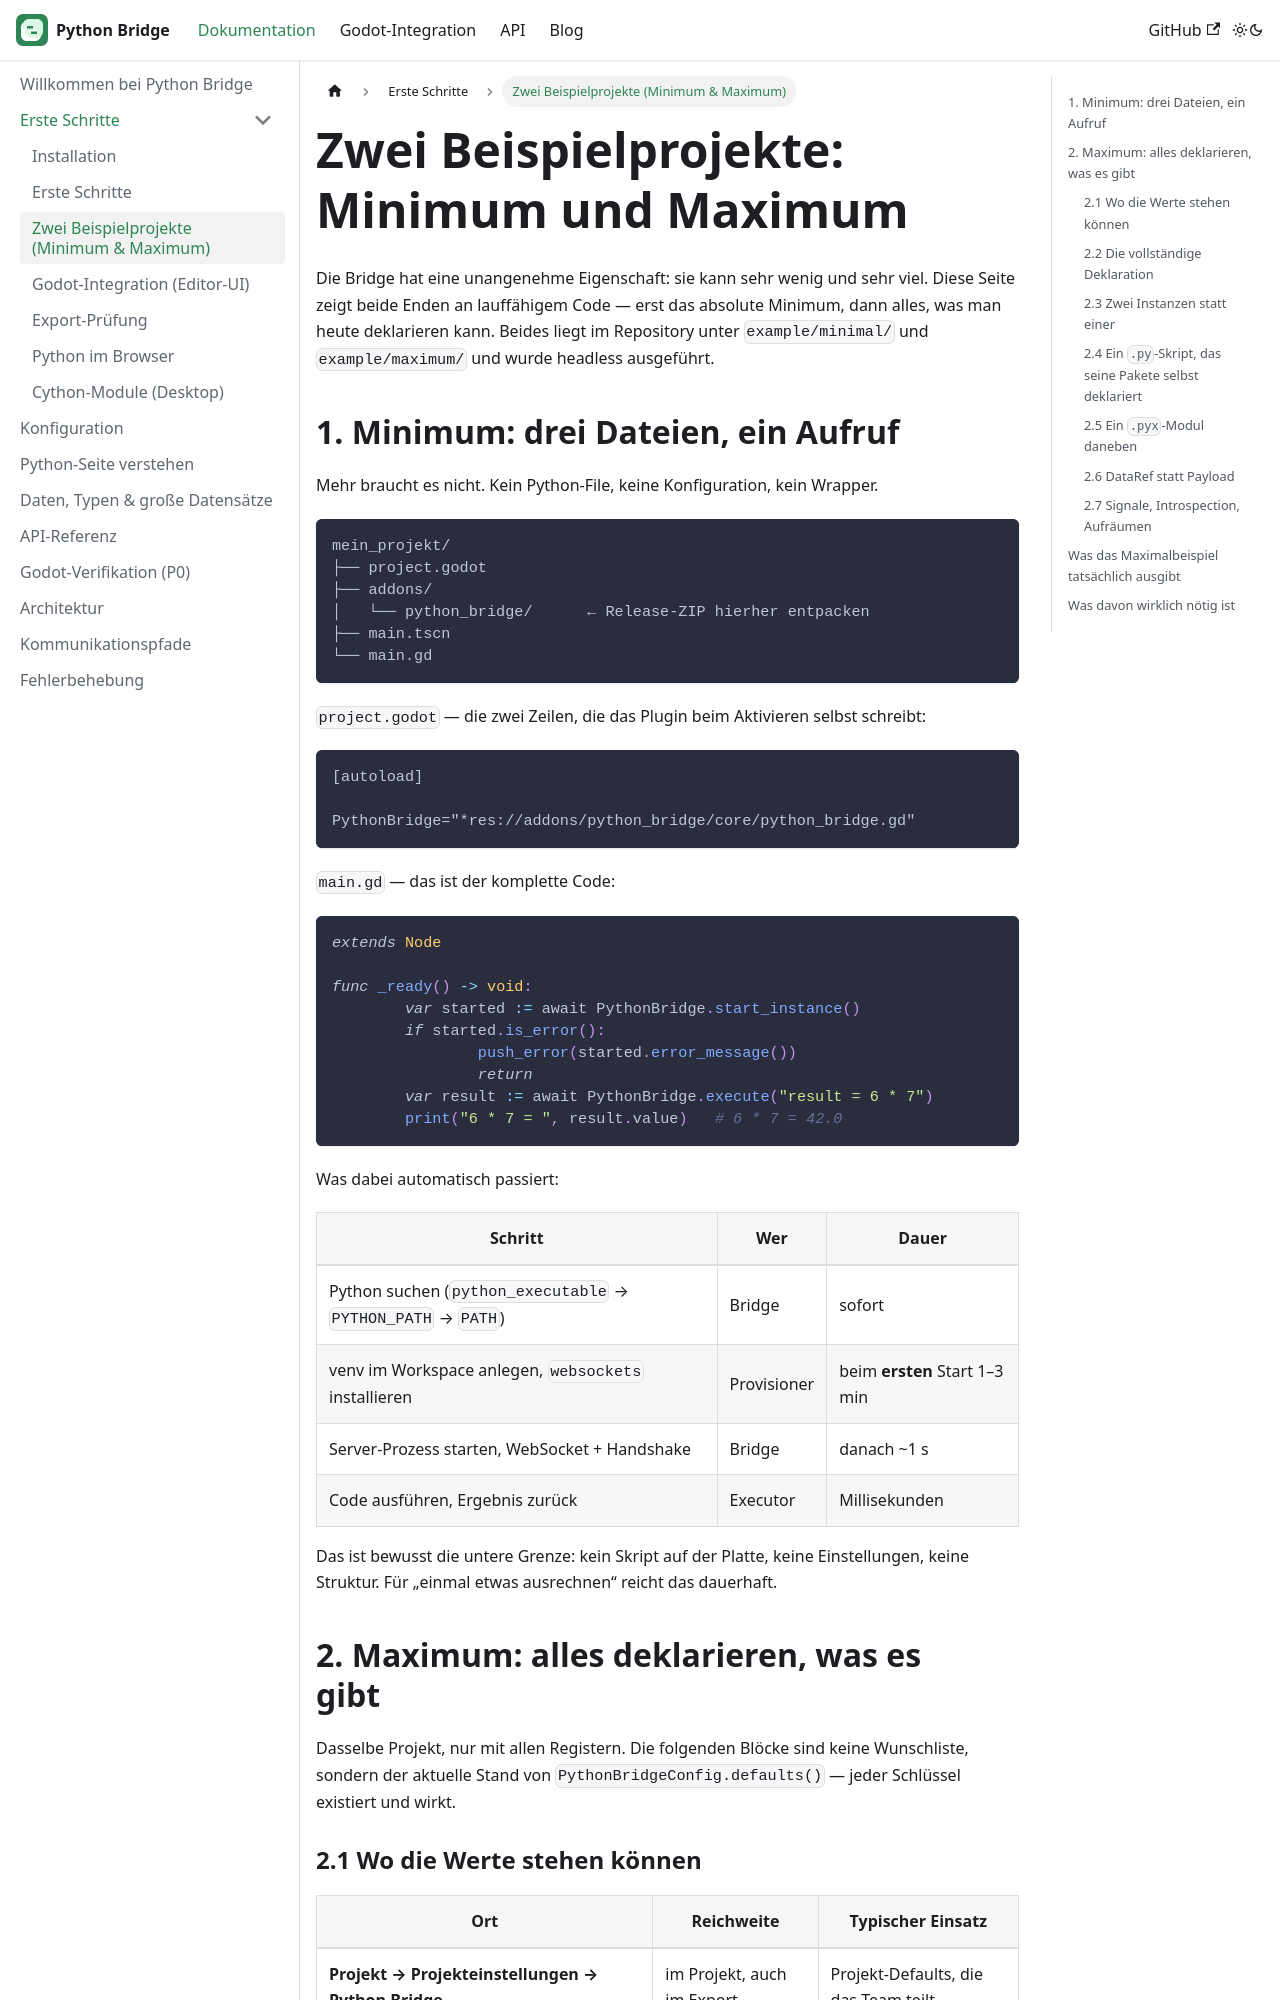

repository: CyberToshi/python-bridge · page: docs/beispiele/index.html · generator: docusaurus

---
sidebar_position: 3
title: Zwei Beispielprojekte (Minimum & Maximum)
description: Vom Drei-Dateien-Projekt bis zur vollen Deklaration — beide Enden zum Nachbauen, mit lauffähigem Code.
---

# Zwei Beispielprojekte: Minimum und Maximum

Die Bridge hat eine unangenehme Eigenschaft: sie kann sehr wenig und sehr viel.
Diese Seite zeigt beide Enden an lauffähigem Code — erst das absolute Minimum,
dann alles, was man heute deklarieren kann. Beides liegt im Repository unter
`example/minimal/` und `example/maximum/` und wurde headless ausgeführt.

## 1. Minimum: drei Dateien, ein Aufruf

Mehr braucht es nicht. Kein Python-File, keine Konfiguration, kein Wrapper.

```text
mein_projekt/
├── project.godot
├── addons/
│   └── python_bridge/      ← Release-ZIP hierher entpacken
├── main.tscn
└── main.gd
```

`project.godot` — die zwei Zeilen, die das Plugin beim Aktivieren selbst
schreibt:

```ini
[autoload]

PythonBridge="*res://addons/python_bridge/core/python_bridge.gd"
```

`main.gd` — das ist der komplette Code:

```gdscript
extends Node

func _ready() -> void:
	var started := await PythonBridge.start_instance()
	if started.is_error():
		push_error(started.error_message())
		return
	var result := await PythonBridge.execute("result = 6 * 7")
	print("6 * 7 = ", result.value)   # 6 * 7 = 42.0
```

Was dabei automatisch passiert:

| Schritt | Wer | Dauer |
|---|---|---|
| Python suchen (`python_executable` → `PYTHON_PATH` → `PATH`) | Bridge | sofort |
| venv im Workspace anlegen, `websockets` installieren | Provisioner | beim **ersten** Start 1–3 min |
| Server-Prozess starten, WebSocket + Handshake | Bridge | danach ~1 s |
| Code ausführen, Ergebnis zurück | Executor | Millisekunden |

Das ist bewusst die untere Grenze: kein Skript auf der Platte, keine
Einstellungen, keine Struktur. Für „einmal etwas ausrechnen“ reicht das
dauerhaft.

## 2. Maximum: alles deklarieren, was es gibt

Dasselbe Projekt, nur mit allen Registern. Die folgenden Blöcke sind keine
Wunschliste, sondern der aktuelle Stand von `PythonBridgeConfig.defaults()` —
jeder Schlüssel existiert und wirkt.
